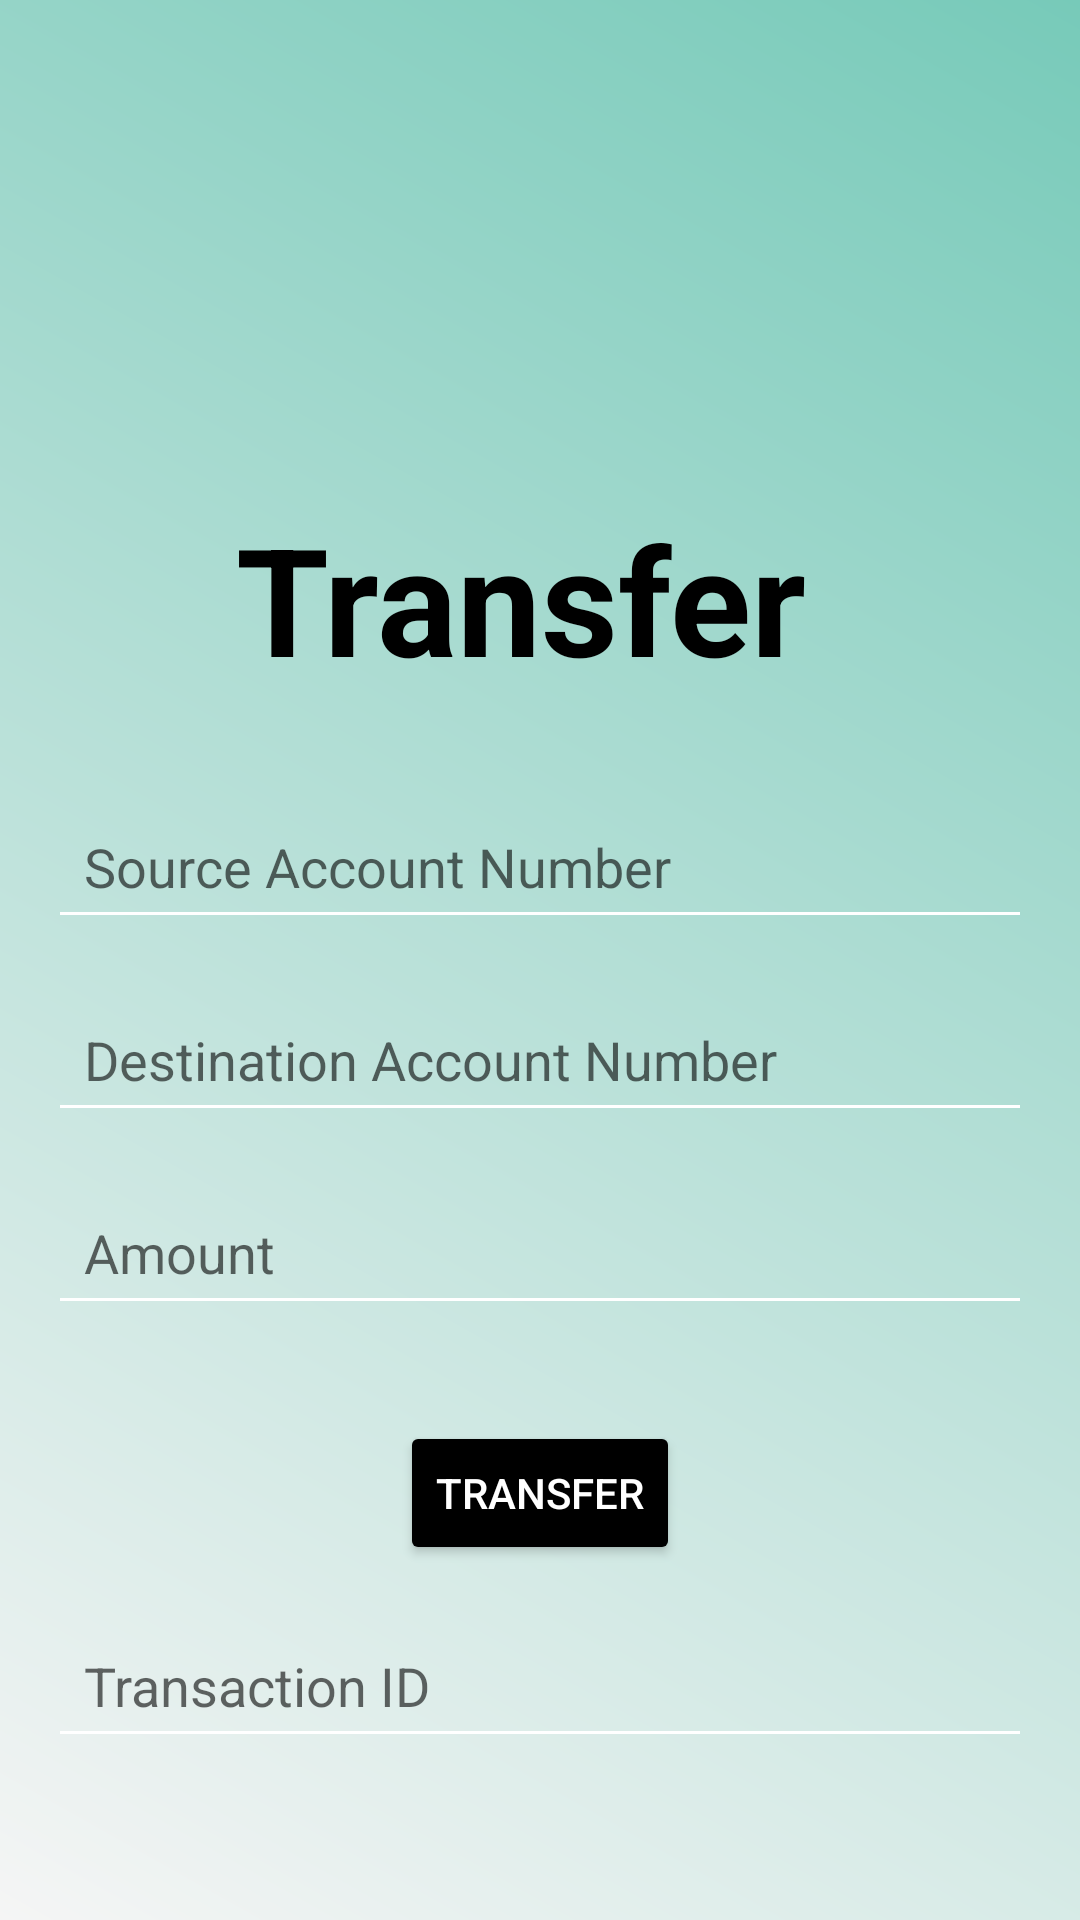

Reconstruct the res/layout file that produces this screen, plus the resources it refers to.
<!-- AndroidManifest.xml: application theme Theme.BankApp -->
<!-- res/layout/activity_transfer.xml -->
<?xml version="1.0" encoding="utf-8"?>
<RelativeLayout xmlns:android="http://schemas.android.com/apk/res/android"
    android:layout_width="match_parent"
    android:layout_height="match_parent"
    android:background="@drawable/gradient_background"
    android:padding="16dp">

    <TextView
        android:id="@+id/transfer_title"
        android:layout_width="wrap_content"
        android:layout_height="wrap_content"
        android:text="Transfer "
        android:textSize="50sp"
        android:textColor="@color/black"
        android:layout_centerHorizontal="true"
        android:layout_marginTop="150dp"
        android:textStyle="bold"
        android:fontFamily="sans-serif"/>

    <EditText
        android:id="@+id/source_account_number_edit_text"
        android:layout_width="match_parent"
        android:layout_height="wrap_content"
        android:hint="Source Account Number"
        android:inputType="number"
        android:layout_below="@id/transfer_title"
        android:layout_marginTop="32dp"
        android:backgroundTint="@color/white"
        android:padding="12dp"
        android:textColor="@color/primaryTextColor" />

    <EditText
        android:id="@+id/destination_account_number_edit_text"
        android:layout_width="match_parent"
        android:layout_height="wrap_content"
        android:hint="Destination Account Number"
        android:inputType="number"
        android:layout_below="@id/source_account_number_edit_text"
        android:layout_marginTop="16dp"
        android:backgroundTint="@color/white"
        android:padding="12dp"
        android:textColor="@color/primaryTextColor" />

    <EditText
        android:id="@+id/amount_edit_text"
        android:layout_width="match_parent"
        android:layout_height="wrap_content"
        android:hint="Amount"
        android:inputType="numberDecimal"
        android:layout_below="@id/destination_account_number_edit_text"
        android:layout_marginTop="16dp"
        android:backgroundTint="@color/white"
        android:padding="12dp"
        android:textColor="@color/primaryTextColor" />

    <Button
        android:id="@+id/transfer_button"
        android:layout_width="wrap_content"
        android:layout_height="wrap_content"
        android:text="Transfer"
        android:backgroundTint="@color/buttonColor"
        android:textColor="@color/buttonTextColor"
        android:layout_below="@id/amount_edit_text"
        android:layout_centerHorizontal="true"
        android:layout_marginTop="32dp"
        android:padding="12dp" />

    <EditText
        android:id="@+id/transaction_id_edit_text"
        android:layout_width="match_parent"
        android:layout_height="wrap_content"
        android:hint="Transaction ID"
        android:inputType="text"
        android:enabled="false"
        android:layout_below="@id/transfer_button"
        android:layout_marginTop="16dp"
        android:backgroundTint="@color/white"
        android:padding="12dp"
        android:textColor="@color/primaryTextColor" />

</RelativeLayout>
<!-- resources referenced by this layout -->
<resources>
  <color name="black">#FF000000</color>
  <color name="buttonColor">#000000</color>
  <color name="buttonTextColor">#FFFFFF</color>
  <color name="primaryTextColor">#040303</color>
  <color name="white">#FFFFFFFF</color>
  <!-- drawable gradient_background (drawable) -->
  <?xml version="1.0" encoding="utf-8"?>
  <layer-list xmlns:android="http://schemas.android.com/apk/res/android">
      <item>
          <shape>
              <gradient
                  android:angle="45"
                  android:startColor="@color/background_color"
                  android:endColor="@color/teal_200"
                  android:type="linear" />
          </shape>
      </item>
  </layer-list>
  <style name="Theme.BankApp" parent="Theme.MaterialComponents.DayNight.NoActionBar">
          
          <item name="colorPrimary">@color/colorPrimary</item>
          <item name="colorPrimaryVariant">@color/colorPrimaryDark</item>
          <item name="colorAccent">@color/colorAccent</item>
      </style>
  <color name="background_color">#F5F5F5</color>
  <color name="teal_200">#77CAB9</color>
  <color name="colorPrimary">#FFFFFF</color>
  <color name="colorPrimaryDark">#3700B3</color>
  <color name="colorAccent">#86DDE8</color>
</resources>
